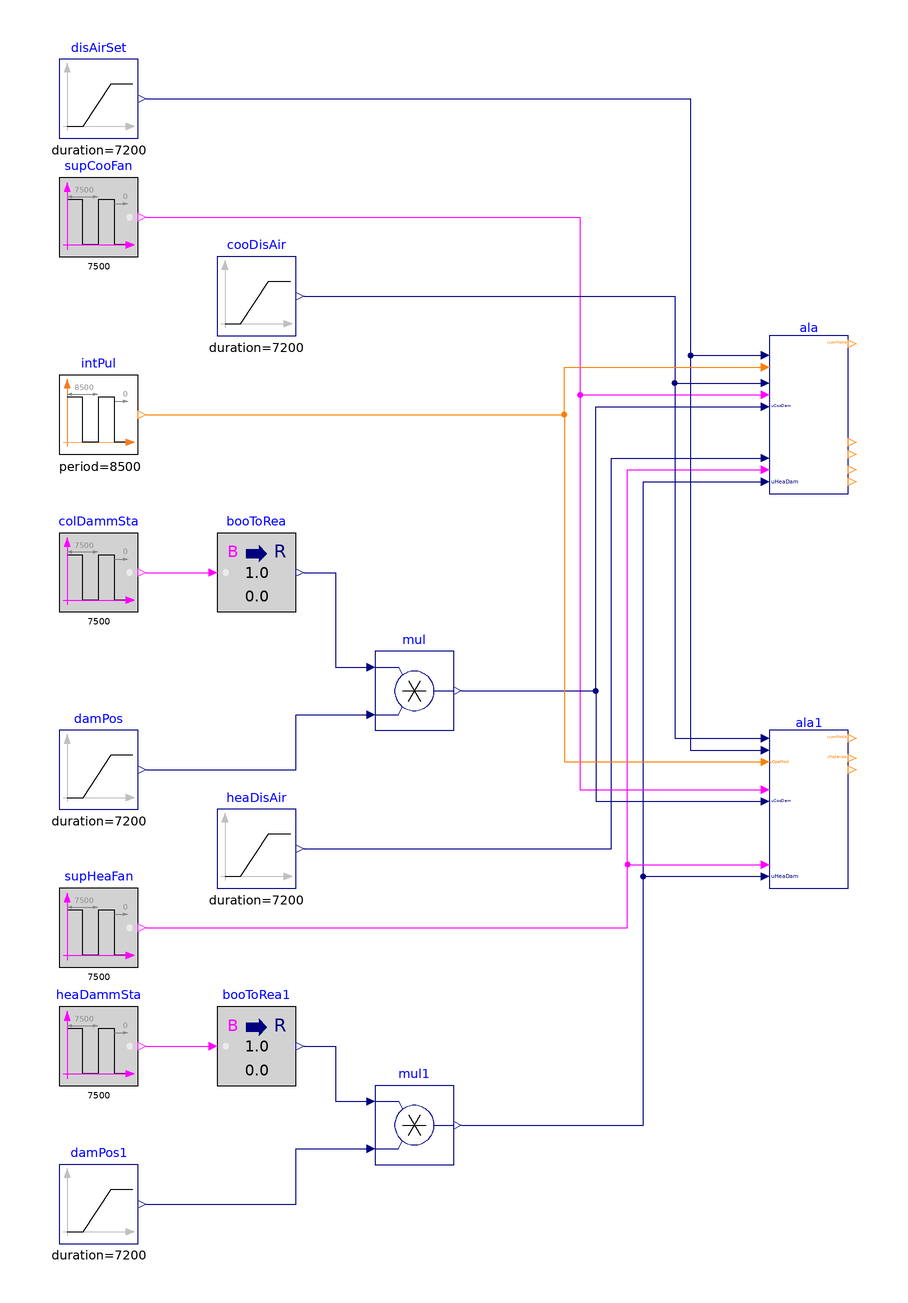

Above is the diagram view of the following Modelica model: its components placed by their Placement annotations and its connect equations drawn as lines.

model Alarms "Validation of model that generates alarms"

  BuildingsLite.Controls.OBC.ASHRAE.G36.TerminalUnits.DualDuctSnapActing.Subsequences.Alarms ala(
    final have_duaSen=true,
    final staPreMul=1,
    final VCooMax_flow=1,
    final VHeaMax_flow=0.9,
    final floHys=0.01,
    final damPosHys=0.01) "Block outputs system alarms"
    annotation (Placement(transformation(extent={{80,40},{100,80}})));
  BuildingsLite.Controls.OBC.ASHRAE.G36.TerminalUnits.DualDuctSnapActing.Subsequences.Alarms ala1(
    final have_duaSen=false,
    final staPreMul=1,
    final VCooMax_flow=1,
    final VHeaMax_flow=0.9,
    final floHys=0.01,
    final damPosHys=0.01) "Block outputs system alarms"
    annotation (Placement(transformation(extent={{80,-60},{100,-20}})));
  BuildingsLite.Controls.OBC.CDL.Reals.Sources.Ramp disAirSet(
    final height=0.9,
    final duration=7200,
    final offset=0.1) "Discharge airflow rate setpoint"
    annotation (Placement(transformation(extent={{-100,130},{-80,150}})));
  BuildingsLite.Controls.OBC.CDL.Reals.Sources.Ramp cooDisAir(
    final duration=7200,
    final offset=0.1,
    final height=0.3) "Cooling duct discharge airflow rate"
    annotation (Placement(transformation(extent={{-60,80},{-40,100}})));
  BuildingsLite.Controls.OBC.CDL.Reals.Sources.Ramp damPos(
    final duration=7200,
    final height=0.7,
    final offset=0.3) "Damper position"
    annotation (Placement(transformation(extent={{-100,-40},{-80,-20}})));
  BuildingsLite.Controls.OBC.CDL.Logical.Sources.Pulse supCooFan(
    final width=0.75,
    final period=7500) "Cooling supply fan status"
    annotation (Placement(transformation(extent={{-100,100},{-80,120}})));
  BuildingsLite.Controls.OBC.CDL.Conversions.BooleanToReal booToRea
    "Convert boolean input to real output"
    annotation (Placement(transformation(extent={{-60,10},{-40,30}})));
  BuildingsLite.Controls.OBC.CDL.Reals.Multiply mul
    "Damper position"
    annotation (Placement(transformation(extent={{-20,-20},{0,0}})));
  BuildingsLite.Controls.OBC.CDL.Logical.Sources.Pulse colDammSta(
    final width=0.5,
    final period=7500) "Cooling duct damper open and close status"
    annotation (Placement(transformation(extent={{-100,10},{-80,30}})));
  BuildingsLite.Controls.OBC.CDL.Reals.Sources.Ramp damPos1(
    final duration=7200,
    final height=0.7,
    final offset=0.3) "Damper position"
    annotation (Placement(transformation(extent={{-100,-150},{-80,-130}})));
  BuildingsLite.Controls.OBC.CDL.Logical.Sources.Pulse supHeaFan(
    final width=0.75,
    final period=7500)
    "Heating supply fan status"
    annotation (Placement(transformation(extent={{-100,-80},{-80,-60}})));
  BuildingsLite.Controls.OBC.CDL.Conversions.BooleanToReal booToRea1
    "Convert boolean input to real output"
    annotation (Placement(transformation(extent={{-60,-110},{-40,-90}})));
  BuildingsLite.Controls.OBC.CDL.Reals.Multiply  mul1
    "Damper position"
    annotation (Placement(transformation(extent={{-20,-130},{0,-110}})));
  BuildingsLite.Controls.OBC.CDL.Logical.Sources.Pulse heaDammSta(
    final width=0.5,
    final period=7500)
    "Heating duct damper open and close status"
    annotation (Placement(transformation(extent={{-100,-110},{-80,-90}})));
  BuildingsLite.Controls.OBC.CDL.Reals.Sources.Ramp heaDisAir(
    final duration=7200,
    final offset=0.1,
    final height=0.3) "Heating duct discharge airflow rate"
    annotation (Placement(transformation(extent={{-60,-60},{-40,-40}})));
  BuildingsLite.Controls.OBC.CDL.Integers.Sources.Pulse intPul(
    amplitude=6,
    width=0.1,
    period=8500,
    offset=1)
    "Operation mode"
    annotation (Placement(transformation(extent={{-100,50},{-80,70}})));
equation
  connect(disAirSet.y, ala.VActSet_flow) annotation (Line(points={{-78,140},{60,
          140},{60,75},{78,75}}, color={0,0,127}));
  connect(booToRea.y, mul.u1) annotation (Line(points={{-38,20},{-30,20},{-30,
          -4},{-22,-4}},  color={0,0,127}));
  connect(damPos.y, mul.u2) annotation (Line(points={{-78,-30},{-40,-30},{-40,-16},
          {-22,-16}},color={0,0,127}));
  connect(colDammSta.y, booToRea.u)
    annotation (Line(points={{-78,20},{-62,20}}, color={255,0,255}));
  connect(booToRea1.y, mul1.u1) annotation (Line(points={{-38,-100},{-30,-100},
          {-30,-114},{-22,-114}},color={0,0,127}));
  connect(damPos1.y, mul1.u2) annotation (Line(points={{-78,-140},{-40,-140},{
          -40,-126},{-22,-126}},
                             color={0,0,127}));
  connect(heaDammSta.y, booToRea1.u)
    annotation (Line(points={{-78,-100},{-62,-100}}, color={255,0,255}));
  connect(supCooFan.y, ala.u1CooFan) annotation (Line(points={{-78,110},{32,110},
          {32,65},{78,65}},color={255,0,255}));
  connect(mul.y, ala.uCooDam) annotation (Line(points={{2,-10},{36,-10},{36,62},
          {78,62}},        color={0,0,127}));
  connect(supHeaFan.y, ala.u1HeaFan) annotation (Line(points={{-78,-70},{44,-70},
          {44,46},{78,46}}, color={255,0,255}));
  connect(mul1.y, ala.uHeaDam) annotation (Line(points={{2,-120},{48,-120},{48,
          43},{78,43}},     color={0,0,127}));
  connect(cooDisAir.y, ala.VColDucDis_flow) annotation (Line(points={{-38,90},{
          56,90},{56,68},{78,68}},  color={0,0,127}));
  connect(heaDisAir.y, ala.VHotDucDis_flow) annotation (Line(points={{-38,-50},{
          40,-50},{40,49},{78,49}}, color={0,0,127}));
  connect(supCooFan.y, ala1.u1CooFan) annotation (Line(points={{-78,110},{32,
          110},{32,-35},{78,-35}},
                             color={255,0,255}));
  connect(mul.y, ala1.uCooDam) annotation (Line(points={{2,-10},{36,-10},{36,-38},
          {78,-38}},         color={0,0,127}));
  connect(supHeaFan.y, ala1.u1HeaFan) annotation (Line(points={{-78,-70},{44,-70},
          {44,-54},{78,-54}}, color={255,0,255}));
  connect(mul1.y, ala1.uHeaDam) annotation (Line(points={{2,-120},{48,-120},{48,
          -57},{78,-57}},     color={0,0,127}));
  connect(disAirSet.y, ala1.VActSet_flow) annotation (Line(points={{-78,140},{
          60,140},{60,-25},{78,-25}},
                                   color={0,0,127}));
  connect(cooDisAir.y, ala1.VDis_flow) annotation (Line(points={{-38,90},{56,90},
          {56,-22},{78,-22}}, color={0,0,127}));
  connect(intPul.y, ala.uOpeMod) annotation (Line(points={{-78,60},{28,60},{28,
          72},{78,72}},
                    color={255,127,0}));
  connect(intPul.y, ala1.uOpeMod) annotation (Line(points={{-78,60},{28,60},{28,
          -28},{78,-28}}, color={255,127,0}));
annotation (
  experiment(StopTime=7200, Tolerance=1e-6),
  __Dymola_Commands(file="modelica://Buildings/Resources/Scripts/Dymola/Controls/OBC/ASHRAE/G36/TerminalUnits/DualDuctSnapActing/Subsequences/Validation/Alarms.mos"
        "Simulate and plot"),
    Documentation(info="<html>
<p>
This example validates
<a href=\"modelica://BuildingsLite.Controls.OBC.ASHRAE.G36.TerminalUnits.DualDuctSnapActing.Subsequences.Alarms\">
BuildingsLite.Controls.OBC.ASHRAE.G36.TerminalUnits.DualDuctSnapActing.Subsequences.Alarms</a>
for generating system alarms.
</p>
</html>", revisions="<html>
<ul>
<li>
February 10, 2022, by Jianjun Hu:<br/>
First implementation.
</li>
</ul>
</html>"),
  Diagram(coordinateSystem(preserveAspectRatio=false, extent={{-120,-160},{120,160}})),
    Icon(coordinateSystem(extent={{-100,-100},{100,100}}), graphics={
        Ellipse(lineColor = {75,138,73},
                fillColor={255,255,255},
                fillPattern = FillPattern.Solid,
                extent = {{-100,-100},{100,100}}),
        Polygon(lineColor = {0,0,255},
                fillColor = {75,138,73},
                pattern = LinePattern.None,
                fillPattern = FillPattern.Solid,
                points = {{-36,60},{64,0},{-36,-60},{-36,60}}),
                   Ellipse(
          lineColor={75,138,73},
          fillColor={255,255,255},
          fillPattern=FillPattern.Solid,
          extent={{-100,-100},{100,100}}), Polygon(
          lineColor={0,0,255},
          fillColor={75,138,73},
          pattern=LinePattern.None,
          fillPattern=FillPattern.Solid,
          points={{-36,58},{64,-2},{-36,-62},{-36,58}})}));
end Alarms;